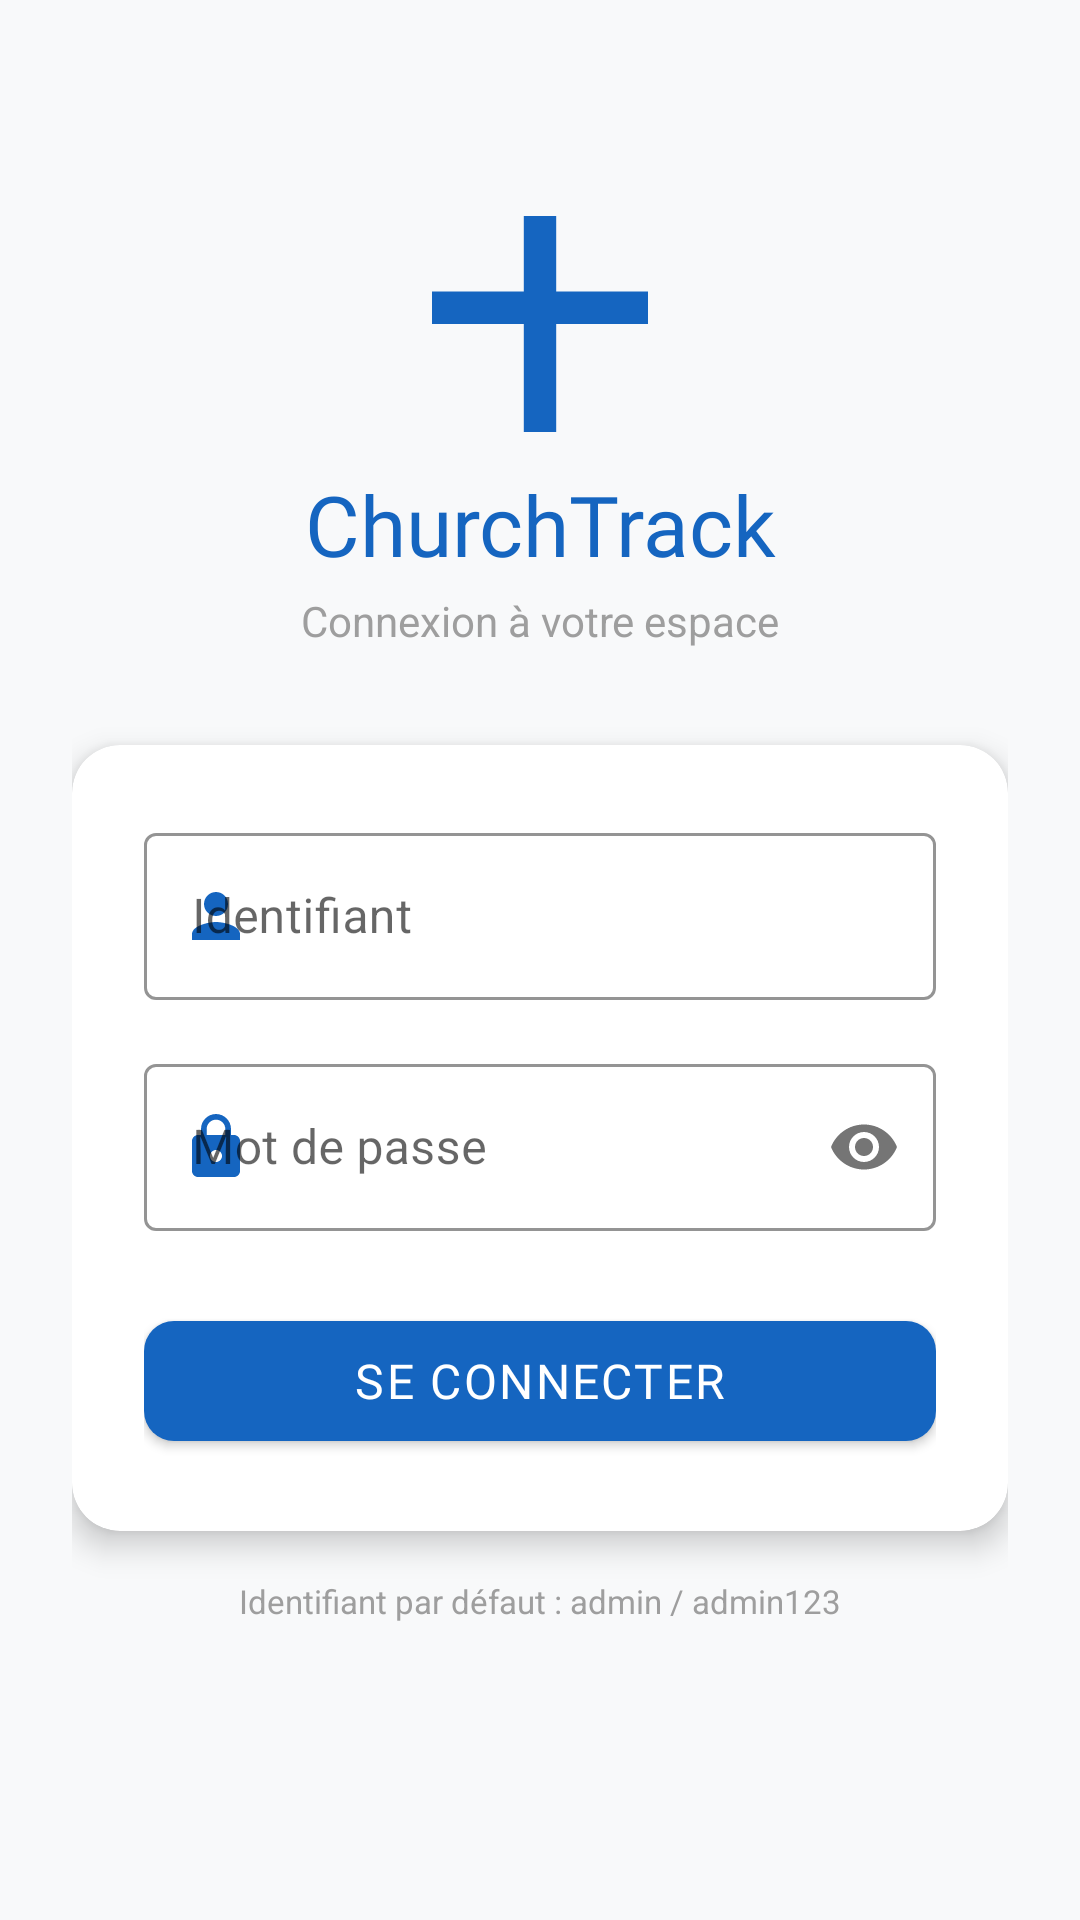

Android layout source for this screen:
<!-- AndroidManifest.xml: application theme Theme.ChurchTrack -->
<!-- res/layout/activity_login.xml -->
<?xml version="1.0" encoding="utf-8"?>
<ScrollView
    xmlns:android="http://schemas.android.com/apk/res/android"
    xmlns:app="http://schemas.android.com/apk/res-auto"
    android:layout_width="match_parent"
    android:layout_height="match_parent"
    android:background="@color/bg_secondary"
    android:fillViewport="true">

    <androidx.constraintlayout.widget.ConstraintLayout
        android:layout_width="match_parent"
        android:layout_height="wrap_content"
        android:padding="24dp">

        
        <ImageView
            android:id="@+id/iv_logo"
            android:layout_width="72dp"
            android:layout_height="72dp"
            android:src="@drawable/ic_cross"
            android:tint="@color/blue_primary"
            app:layout_constraintEnd_toEndOf="parent"
            app:layout_constraintStart_toStartOf="parent"
            app:layout_constraintTop_toTopOf="parent"
            android:layout_marginTop="48dp" />

        <TextView
            android:id="@+id/tv_title"
            android:layout_width="wrap_content"
            android:layout_height="wrap_content"
            android:text="@string/app_name"
            android:textSize="28sp"
            android:textColor="@color/blue_primary"
            android:fontFamily="@font/playfair_display_bold"
            app:layout_constraintEnd_toEndOf="parent"
            app:layout_constraintStart_toStartOf="parent"
            app:layout_constraintTop_toBottomOf="@id/iv_logo"
            android:layout_marginTop="12dp" />

        <TextView
            android:id="@+id/tv_subtitle"
            android:layout_width="wrap_content"
            android:layout_height="wrap_content"
            android:text="Connexion à votre espace"
            android:textSize="14sp"
            android:textColor="@color/medium_gray"
            app:layout_constraintEnd_toEndOf="parent"
            app:layout_constraintStart_toStartOf="parent"
            app:layout_constraintTop_toBottomOf="@id/tv_title"
            android:layout_marginTop="4dp" />

        
        <androidx.cardview.widget.CardView
            android:id="@+id/card_login"
            android:layout_width="0dp"
            android:layout_height="wrap_content"
            app:cardCornerRadius="16dp"
            app:cardElevation="6dp"
            app:cardBackgroundColor="@color/white"
            app:layout_constraintEnd_toEndOf="parent"
            app:layout_constraintStart_toStartOf="parent"
            app:layout_constraintTop_toBottomOf="@id/tv_subtitle"
            android:layout_marginTop="32dp">

            <LinearLayout
                android:layout_width="match_parent"
                android:layout_height="wrap_content"
                android:orientation="vertical"
                android:padding="24dp">

                <com.google.android.material.textfield.TextInputLayout
                    android:layout_width="match_parent"
                    android:layout_height="wrap_content"
                    android:hint="@string/username_hint"
                    style="@style/Widget.MaterialComponents.TextInputLayout.OutlinedBox"
                    app:startIconDrawable="@drawable/ic_person"
                    app:startIconTint="@color/blue_primary"
                    app:boxStrokeColor="@color/blue_primary"
                    app:hintTextColor="@color/blue_primary">

                    <com.google.android.material.textfield.TextInputEditText
                        android:id="@+id/et_username"
                        android:layout_width="match_parent"
                        android:layout_height="wrap_content"
                        android:inputType="text"
                        android:imeOptions="actionNext" />

                </com.google.android.material.textfield.TextInputLayout>

                <com.google.android.material.textfield.TextInputLayout
                    android:layout_width="match_parent"
                    android:layout_height="wrap_content"
                    android:hint="@string/password_hint"
                    android:layout_marginTop="16dp"
                    style="@style/Widget.MaterialComponents.TextInputLayout.OutlinedBox"
                    app:startIconDrawable="@drawable/ic_lock"
                    app:startIconTint="@color/blue_primary"
                    app:boxStrokeColor="@color/blue_primary"
                    app:hintTextColor="@color/blue_primary"
                    app:passwordToggleEnabled="true">

                    <com.google.android.material.textfield.TextInputEditText
                        android:id="@+id/et_password"
                        android:layout_width="match_parent"
                        android:layout_height="wrap_content"
                        android:inputType="textPassword"
                        android:imeOptions="actionDone" />

                </com.google.android.material.textfield.TextInputLayout>

                <ProgressBar
                    android:id="@+id/progressBar"
                    android:layout_width="wrap_content"
                    android:layout_height="wrap_content"
                    android:layout_gravity="center"
                    android:layout_marginTop="8dp"
                    android:visibility="gone" />

                <com.google.android.material.button.MaterialButton
                    android:id="@+id/btn_login"
                    android:layout_width="match_parent"
                    android:layout_height="52dp"
                    android:text="@string/login_button"
                    android:textSize="16sp"
                    android:fontFamily="@font/dm_sans_semibold"
                    android:layout_marginTop="24dp"
                    app:backgroundTint="@color/blue_primary"
                    app:cornerRadius="10dp" />

            </LinearLayout>

        </androidx.cardview.widget.CardView>

        <TextView
            android:layout_width="wrap_content"
            android:layout_height="wrap_content"
            android:text="Identifiant par défaut : admin / admin123"
            android:textSize="11sp"
            android:textColor="@color/medium_gray"
            app:layout_constraintEnd_toEndOf="parent"
            app:layout_constraintStart_toStartOf="parent"
            app:layout_constraintTop_toBottomOf="@id/card_login"
            android:layout_marginTop="16dp" />

    </androidx.constraintlayout.widget.ConstraintLayout>
</ScrollView>
<!-- resources referenced by this layout -->
<resources>
  <color name="bg_secondary">#F8F9FA</color>
  <color name="blue_primary">#1565C0</color>
  <color name="medium_gray">#9E9E9E</color>
  <color name="white">#FFFFFF</color>
  <!-- drawable ic_cross (drawable) -->
  <?xml version="1.0" encoding="utf-8"?>
  <vector xmlns:android="http://schemas.android.com/apk/res/android"
      android:width="80dp"
      android:height="80dp"
      android:viewportWidth="80"
      android:viewportHeight="80">
  
      
      <path
          android:fillColor="#C9A84C"
          android:pathData="M34,0 L46,0 L46,80 L34,80 Z" />
      
      <path
          android:fillColor="#C9A84C"
          android:pathData="M0,28 L80,28 L80,40 L0,40 Z" />
  </vector>
  <!-- drawable ic_lock (drawable) -->
  <?xml version="1.0" encoding="utf-8"?>
  <vector xmlns:android="http://schemas.android.com/apk/res/android"
      android:width="24dp" android:height="24dp"
      android:viewportWidth="24" android:viewportHeight="24">
      <path android:fillColor="#9E9E9E"
          android:pathData="M18,8h-1V6c0,-2.76 -2.24,-5 -5,-5S7,3.24 7,6v2H6c-1.1,0 -2,0.9 -2,2v10c0,1.1 0.9,2 2,2h12c1.1,0 2,-0.9 2,-2V10c0,-1.1 -0.9,-2 -2,-2zM12,17c-1.1,0 -2,-0.9 -2,-2s0.9,-2 2,-2 2,0.9 2,2 -0.9,2 -2,2zM15.1,8H8.9V6c0,-1.71 1.39,-3.1 3.1,-3.1 1.71,0 3.1,1.39 3.1,3.1v2z"/>
  </vector>
  <!-- drawable ic_person (drawable) -->
  <?xml version="1.0" encoding="utf-8"?>
  <vector xmlns:android="http://schemas.android.com/apk/res/android"
      android:width="24dp" android:height="24dp"
      android:viewportWidth="24" android:viewportHeight="24">
      <path android:fillColor="#9E9E9E"
          android:pathData="M12,12c2.21,0 4,-1.79 4,-4s-1.79,-4 -4,-4 -4,1.79 -4,4 1.79,4 4,4zM12,14c-2.67,0 -8,1.34 -8,4v2h16v-2c0,-2.66 -5.33,-4 -8,-4z"/>
  </vector>
  <string name="app_name">ChurchTrack</string>
  <string name="login_button">Se connecter</string>
  <string name="password_hint">Mot de passe</string>
  <string name="username_hint">Identifiant</string>
  <style name="Theme.ChurchTrack" parent="Theme.MaterialComponents.Light.NoActionBar">
          <item name="colorPrimary">@color/blue_primary</item>
          <item name="colorPrimaryVariant">@color/blue_primary_variant</item>
          <item name="colorOnPrimary">@color/white</item>
          <item name="colorSecondary">@color/gold</item>
          <item name="colorSecondaryVariant">@color/gold_dark</item>
          <item name="colorOnSecondary">@color/text_primary</item>
          <item name="android:colorBackground">@color/bg_secondary</item>
          <item name="android:statusBarColor">@color/status_bar</item>
          <item name="android:navigationBarColor">@color/white</item>
          <item name="materialButtonStyle">@style/Widget.ChurchTrack.Button</item>
          <item name="bottomNavigationStyle">@style/Widget.ChurchTrack.BottomNavigation</item>
      </style>
  <color name="blue_primary_variant">#003c8f</color>
  <color name="gold">#C9A84C</color>
  <color name="gold_dark">#8B6914</color>
  <color name="text_primary">#1A1A2E</color>
  <color name="status_bar">#003c8f</color>
  <style name="Widget.ChurchTrack.Button" parent="Widget.MaterialComponents.Button">
          <item name="backgroundTint">@color/blue_primary</item>
          <item name="android:textColor">@color/white</item>
          <item name="cornerRadius">10dp</item>
          <item name="android:letterSpacing">0.05</item>
      </style>
  <style name="Widget.ChurchTrack.BottomNavigation" parent="Widget.MaterialComponents.BottomNavigationView">
          <item name="itemIconTint">@color/bottom_nav_colors</item>
          <item name="itemTextColor">@color/bottom_nav_colors</item>
          <item name="elevation">8dp</item>
      </style>
</resources>
